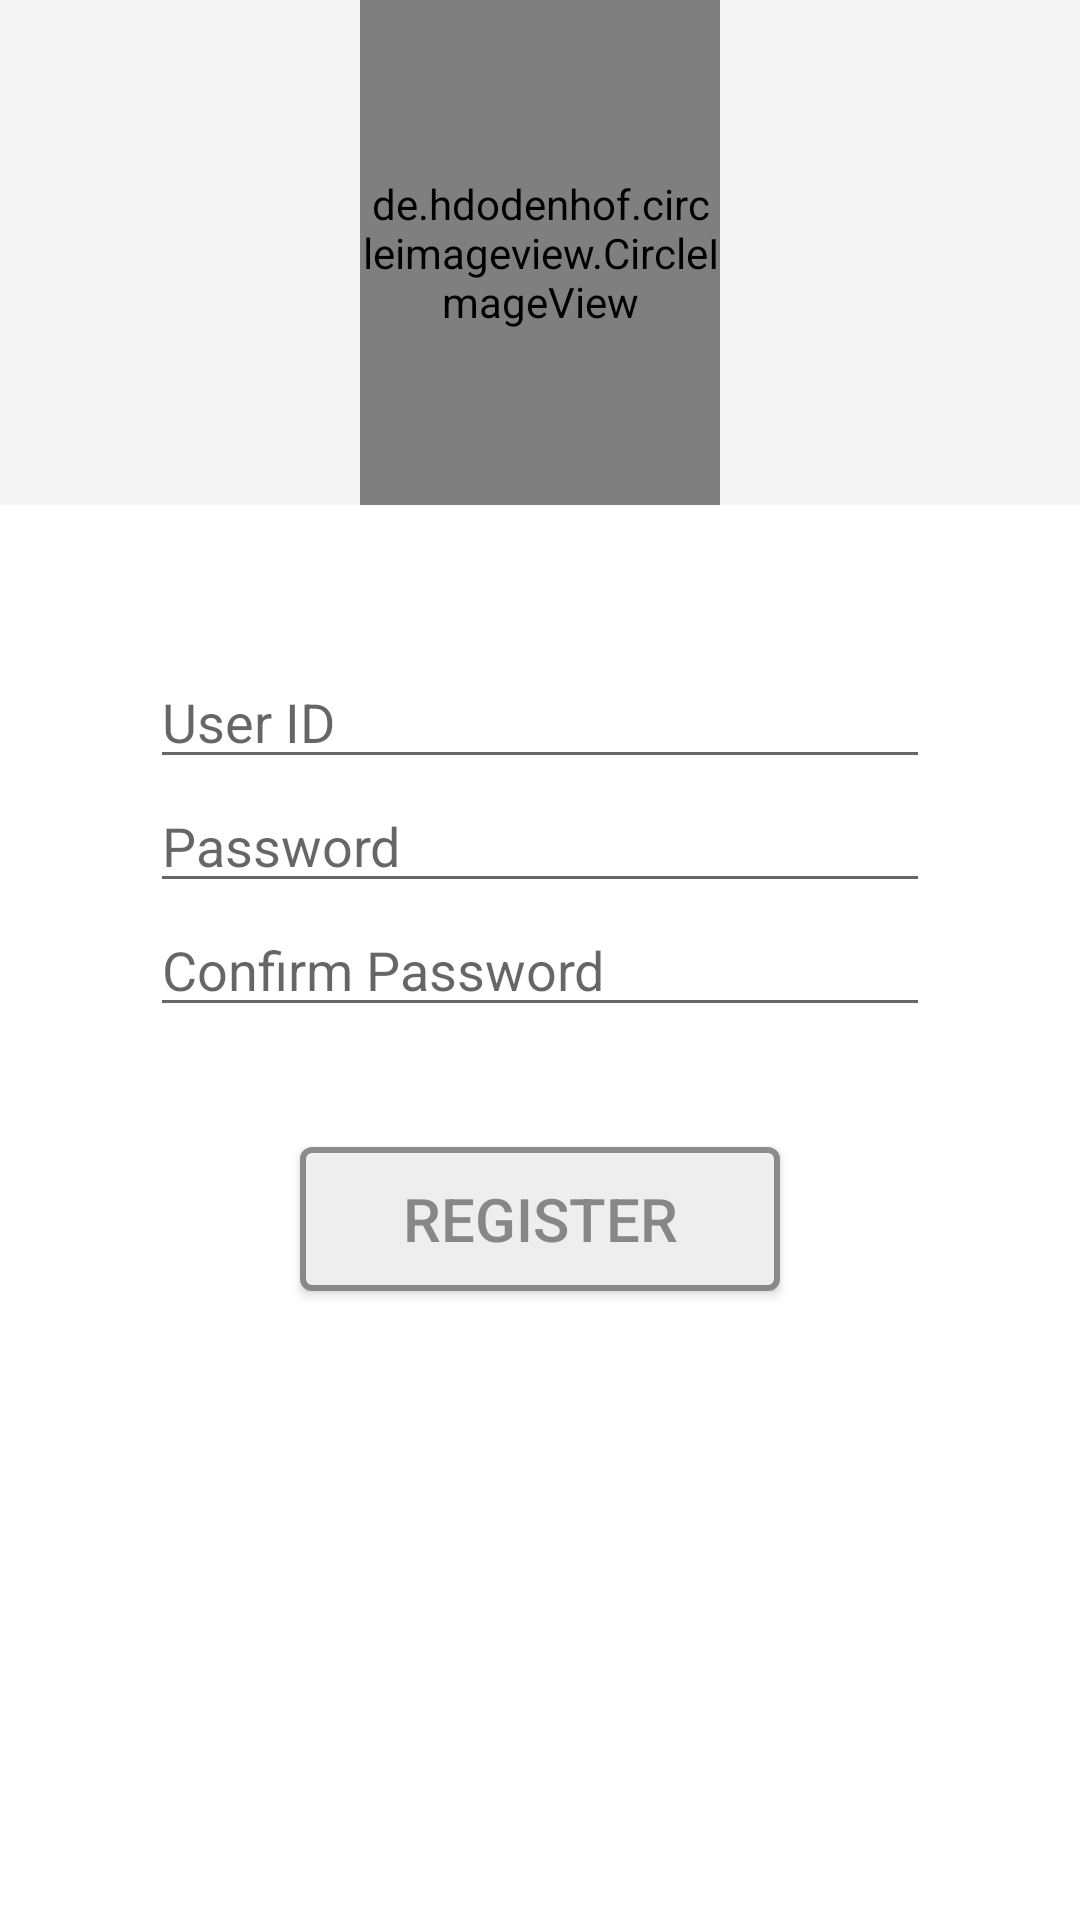

This screen was rendered from an Android layout file. Write that file and the resources it references.
<!-- AndroidManifest.xml: application theme Theme.AppCompat.Light.NoActionBar -->
<!-- res/layout/activity_register.xml -->
<?xml version="1.0" encoding="utf-8"?>
<LinearLayout xmlns:android="http://schemas.android.com/apk/res/android"
    xmlns:app="http://schemas.android.com/apk/res-auto"
    android:layout_width="match_parent"
    android:layout_height="match_parent"
    android:layout_weight="7"
    android:background="?attr/colorPrimary"
    android:gravity="center_horizontal"
    android:orientation="vertical">

    <de.hdodenhof.circleimageview.CircleImageView
        android:id="@+id/profile_image"
        android:layout_width="120dp"
        android:layout_height="100dp"
        android:layout_weight="3"
        android:src="@mipmap/register"
        app:civ_border_color="?attr/colorPrimaryDark"
        app:civ_border_width="2dp" />

    <LinearLayout
        android:layout_width="match_parent"
        android:layout_height="wrap_content"
        android:layout_weight="7"
        android:background="@android:color/white"
        android:orientation="vertical"
        android:padding="50dp">

        <EditText
            android:id="@+id/register_username"
            android:layout_width="match_parent"
            android:layout_height="wrap_content"
            android:ems="10"
            android:hint="@string/str_user_id"
            android:importantForAutofill="no"
            android:inputType="textPersonName" />

        <EditText
            android:id="@+id/register_password"
            android:layout_width="match_parent"
            android:layout_height="wrap_content"
            android:ems="10"
            android:hint="@string/str_password"
            android:importantForAutofill="no"
            android:inputType="textPassword" />

        <EditText
            android:id="@+id/register_confirm_password"
            android:layout_width="match_parent"
            android:layout_height="wrap_content"
            android:ems="10"
            android:hint="@string/str_confirm_password"
            android:importantForAutofill="no"
            android:inputType="textPassword" />

        <Button
            android:id="@+id/btn_register"
            android:layout_width="match_parent"
            android:layout_height="wrap_content"
            android:layout_marginStart="50dp"
            android:layout_marginTop="40dp"
            android:layout_marginEnd="50dp"
            android:alpha=".8"
            android:background="@drawable/btn_normal"
            android:text="@string/str_register"
            android:textColor="?attr/colorPrimaryDark"
            android:textSize="20sp" />
    </LinearLayout>
</LinearLayout>
<!-- resources referenced by this layout -->
<resources>
  <!-- drawable btn_normal (drawable) -->
  <?xml version="1.0" encoding="utf-8"?>
  <selector xmlns:android="http://schemas.android.com/apk/res/android">
      <item android:state_pressed="false">
          <shape>
              <solid android:color="?attr/colorPrimary" />
              <corners android:radius="3dp" />
              <stroke android:width="2dp" android:color="?attr/colorPrimaryDark" />
          </shape>
      </item>
  </selector>
  <!-- mipmap register: png bitmap (mipmap-xxhdpi, 73335 bytes) -->
  <string name="str_confirm_password">Confirm Password</string>
  <string name="str_password">Password</string>
  <string name="str_register">Register</string>
  <string name="str_user_id">User ID</string>
</resources>
